Run: headless pygame with SDL's dummy video driver; simulated clock (each Clock.tick advances the game by its frame time, no real sleeping); random seed 0; keys injected as events and as key.get_pressed() state; mouse plan: one left click at the window centre at the start of phase 2, then a move to the lower-right quarter at the start of phase 3.
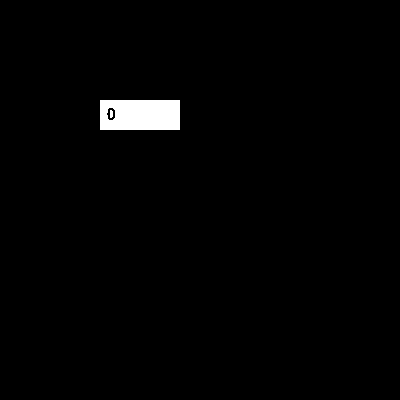
Frame 1 of 4 · flips 1–60 · no input
Frame 2 of 4 · flips 61–180 · clicked the window centre · tapped SPACE, RETURN · held RIGHT (→), D · screen unchanged from frame 1, image omitted
Frame 3 of 4 · flips 181–300 · moved the mouse to the lower-right quarter · held DOWN (↓), S · screen unchanged from frame 2, image omitted
Frame 4 of 4 · flips 301–420 · held LEFT (←), A, UP (↑), W · screen unchanged from frame 3, image omitted

The pygame program that drew these frames:

import pygame

class Input:
    def __init__(self, pos: tuple, surface: pygame.surface.Surface, defaultValue: str):
        self.font = pygame.font.Font(None, 24)
        self.maxLen = 7
        self.rect = pygame.Rect(pos[0], pos[1], 80, 30)
        self.surface = surface
        self.text = defaultValue
        self.image = self.font.render(self.text, False, "black")
        self.clicked = False
        
    def showInput(self):
        pygame.draw.rect(self.surface, "white", self.rect)
        self.surface.blit(self.image, (self.rect.x + 7, self.rect.y + 7))
        
    def verifyInput(self) -> bool:
        valid = "1234567890"
        if self.text[0] in "-+":
            if len(self.text) > 1 and self.text[1] == ".":
                return False
        else:
            if self.text[0] not in valid:
                return False
        valid += "."
        canPoint = True
        for i in self.text[1:]:
            if i == ".":
                if canPoint:
                    canPoint = False
                else:
                    return False
            elif i not in valid:
                return False
        return True
                
    def updateText(self, event) -> None:
        if event.type == pygame.MOUSEBUTTONDOWN and event.button == 1:
            if self.rect.collidepoint(event.pos):
                self.clicked = True
            else:
                self.clicked = False
        if event.type == pygame.KEYDOWN and self.clicked:
            if event.key == pygame.K_BACKSPACE:
                self.text = self.text[:-1]
            else:
                if self.text == "0":
                    if event.unicode == ".":
                        self.text = "0."
                    else:
                        self.text = event.unicode
                else:
                    self.text += event.unicode
        if len(self.text) > self.maxLen: self.text = self.text[:self.maxLen]
        if not(len(self.text)): self.text = "0"
        if not(self.verifyInput()): self.text = "0"
        if len(self.text) > 1 and (float(self.text) >= 100000 or float(self.text) <= -100000): self.text = "0"
        self.image = self.font.render(self.text, False, "black")
    
    def getValue(self):
        return float(self.text)
    
if __name__ == "__main__":
    from sys import exit
    pygame.init()
    window = pygame.display.set_mode((400,400))
    test = Input((100,100), window, "0")
    
    while True:
        for event in pygame.event.get():
            if event.type == pygame.QUIT:
                pygame.quit()
                exit()
            test.updateText(event)
        test.showInput()
                
        pygame.display.update()
    # WORKS!
